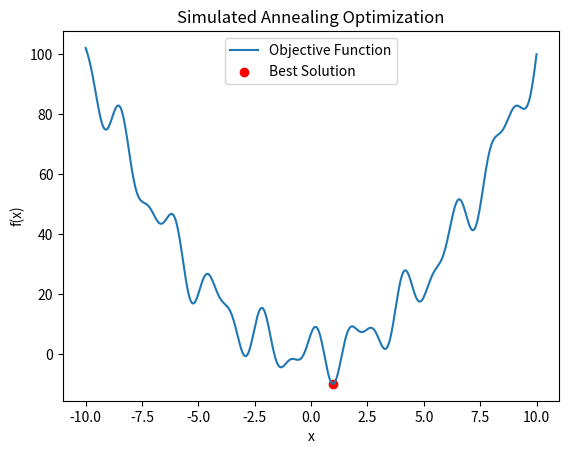

Write the Python code that produced this figure.
import numpy as np
import matplotlib.pyplot as plt

# 定义目标函数
def objective_function(x):
    return x**2 + 4 * np.sin(5 * x) + 7 * np.cos(3 * x)

# 模拟退火算法参数
T_initial = 1000      # 初始温度
T_min = 1e-3          # 最小温度
cooling_rate = 0.99   # 降温系数
max_iter = 1000       # 每个温度的最大迭代次数

# 搜索空间范围
x_min, x_max = -10, 10

# 模拟退火算法
def simulated_annealing():
    # 初始化
    current_x = np.random.uniform(x_min, x_max)  # 随机初始解
    current_f = objective_function(current_x)   # 当前解的目标函数值
    T = T_initial  # 当前温度

    best_x, best_f = current_x, current_f  # 记录历史最优解
    
    while T > T_min:
        for _ in range(max_iter):
            # 在当前解附近生成新解
            new_x = current_x + np.random.uniform(-1, 1)
            # 确保新解在搜索空间范围内
            new_x = np.clip(new_x, x_min, x_max)
            new_f = objective_function(new_x)

            # 判断是否接受新解
            delta_f = new_f - current_f
            if delta_f < 0 or np.random.rand() < np.exp(-delta_f / T):
                current_x, current_f = new_x, new_f

            # 更新历史最优解
            if current_f < best_f:
                best_x, best_f = current_x, current_f

        # 降温
        T *= cooling_rate

    return best_x, best_f

# 执行模拟退火算法
best_x, best_f = simulated_annealing()
print(f"最优解: x = {best_x}")
print(f"目标函数值: f(x) = {best_f}")

# 可视化目标函数
x = np.linspace(x_min, x_max, 500)
y = objective_function(x)
plt.plot(x, y, label="Objective Function")
plt.scatter(best_x, best_f, color='red', label="Best Solution")
plt.title("Simulated Annealing Optimization")
plt.xlabel("x")
plt.ylabel("f(x)")
plt.legend()
plt.show()
